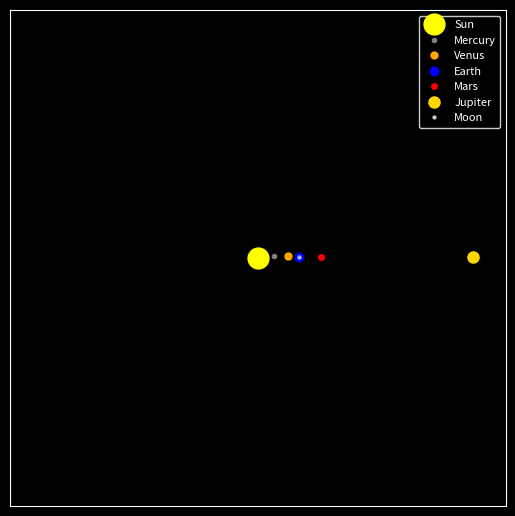

The matplotlib source for this figure: (Note: this script raises an exception after producing the figure.)
import numpy as np
import matplotlib.pyplot as plt
from matplotlib.animation import FuncAnimation
from matplotlib.animation import FFMpegWriter

class Body:
    def __init__(self, name, mass, position, velocity, color, trail_length=200):
        self.name = name
        self.mass = mass
        self.position = np.array(position, dtype='float64')  # [x, y]
        self.velocity = np.array(velocity, dtype='float64')  # [vx, vy]
        self.color = color
        self.trajectory = []
        self.trail_length = trail_length  # Max length of the trail

    def update(self, force, dt):
        acceleration = force / self.mass
        self.velocity += acceleration * dt
        self.position += self.velocity * dt
        self.trajectory.append(self.position.copy())

        # Limit the length of the trajectory
        if len(self.trajectory) > self.trail_length:
            self.trajectory.pop(0)

def gravitational_force(body1, body2):
    G = 6.67430e-11  # gravitational constant
    r_vector = body2.position - body1.position
    distance = np.linalg.norm(r_vector)
    if distance == 0:
        return np.array([0.0, 0.0])
    force_magnitude = G * body1.mass * body2.mass / distance**2
    force_direction = r_vector / distance
    return force_direction * force_magnitude

# Simulation parameters
AU = 1.496e+11  # Astronomical Unit in meters
DAY = 24 * 3600  # One day in seconds
dt = 1.0 * DAY  # Increase time step for faster simulation

# Initialize bodies
sun     = Body("Sun", 1.989e30, [0, 0], [0, 0], 'yellow')
earth   = Body("Earth", 5.972e24, [AU, 0], [0, 29_780], 'blue')
moon    = Body("Moon", 7.34767309e22, [AU + 384_400_000, 0], [0, 29_780 + 1_022], 'lightgray')
mercury = Body("Mercury", 3.3011e23, [0.387 * AU, 0], [0, 47_360], 'gray')
venus   = Body("Venus", 4.8675e24, [0.723 * AU, 0], [0, 35_020], 'orange')
mars    = Body("Mars", 6.4171e23, [1.524 * AU, 0], [0, 24_077], 'red')
jupiter = Body("Jupiter", 1.898e27, [5.204 * AU, 0], [0, 13_070], 'gold', trail_length=200)

bodies  = [sun, mercury, venus, earth, mars, jupiter, moon]

# Set up figure
fig, ax = plt.subplots(figsize=(6.4, 8), dpi=150)
ax.set_facecolor("black")
ax.set_aspect('equal')
fig.patch.set_facecolor('black')
ax.tick_params(left=False, bottom=False, labelleft=False, labelbottom=False)
ax.spines['bottom'].set_color('white')
ax.spines['top'].set_color('white')
ax.spines['right'].set_color('white')
ax.spines['left'].set_color('white')

# Adjust view to fit Jupiter
ax.set_xlim(-6 * AU, 6 * AU)
ax.set_ylim(-6 * AU, 6 * AU)

# Grid, titles, and labels
ax.grid(False)
ax.set_title("")
ax.set_xlabel("")
ax.set_ylabel("")

# Set white axes
ax.tick_params(colors='white')

# Define marker sizes for each body
sizes = {
    "Sun": 15,
    "Mercury": 3,
    "Venus": 5,
    "Earth": 6,
    "Moon": 2,
    "Mars": 4,
    "Jupiter": 8
}

# Create plot objects
scatters = [ax.plot([], [], 'o', color=body.color, markersize=sizes.get(body.name, 6), label=body.name)[0] for body in bodies]
trajectories = [ax.plot([], [], '-', color=body.color, alpha=0.3)[0] for body in bodies]

# Legend
legend = ax.legend(loc="upper right", fontsize=8)
frame = legend.get_frame()
frame.set_facecolor('black')
frame.set_edgecolor('white')
for text in legend.get_texts():
    text.set_color('white')

# Animation update function
def update(frame):
    forces = [np.zeros(2) for _ in bodies]

    # Calculate forces
    for i, body1 in enumerate(bodies):
        for j, body2 in enumerate(bodies):
            if i != j:
                forces[i] += gravitational_force(body1, body2)

    # Update bodies
    for i, body in enumerate(bodies):
        body.update(forces[i], dt)

    # Update visuals
    for i, body in enumerate(bodies):
        scatters[i].set_data([body.position[0]], [body.position[1]])
        traj = np.array(body.trajectory)
        if len(traj) > 1:
            trajectories[i].set_data(traj[:, 0], traj[:, 1])
            alpha_values = np.linspace(0.1, 0.5, len(traj))  # Decrease alpha for earlier points
            trajectories[i].set_alpha(0.5)  # Set constant max alpha
            trajectories[i].set_color(body.color)
            trajectories[i].set_alpha(0.3)  # Apply to the whole line

    return scatters + trajectories

ani = FuncAnimation(fig, update, frames=800, interval=20, blit=True)

writer = FFMpegWriter(fps=30, metadata=dict(artist='Dante Stellare'), bitrate=1800)
ani.save("solar_system_simulation.mp4", writer=writer)
